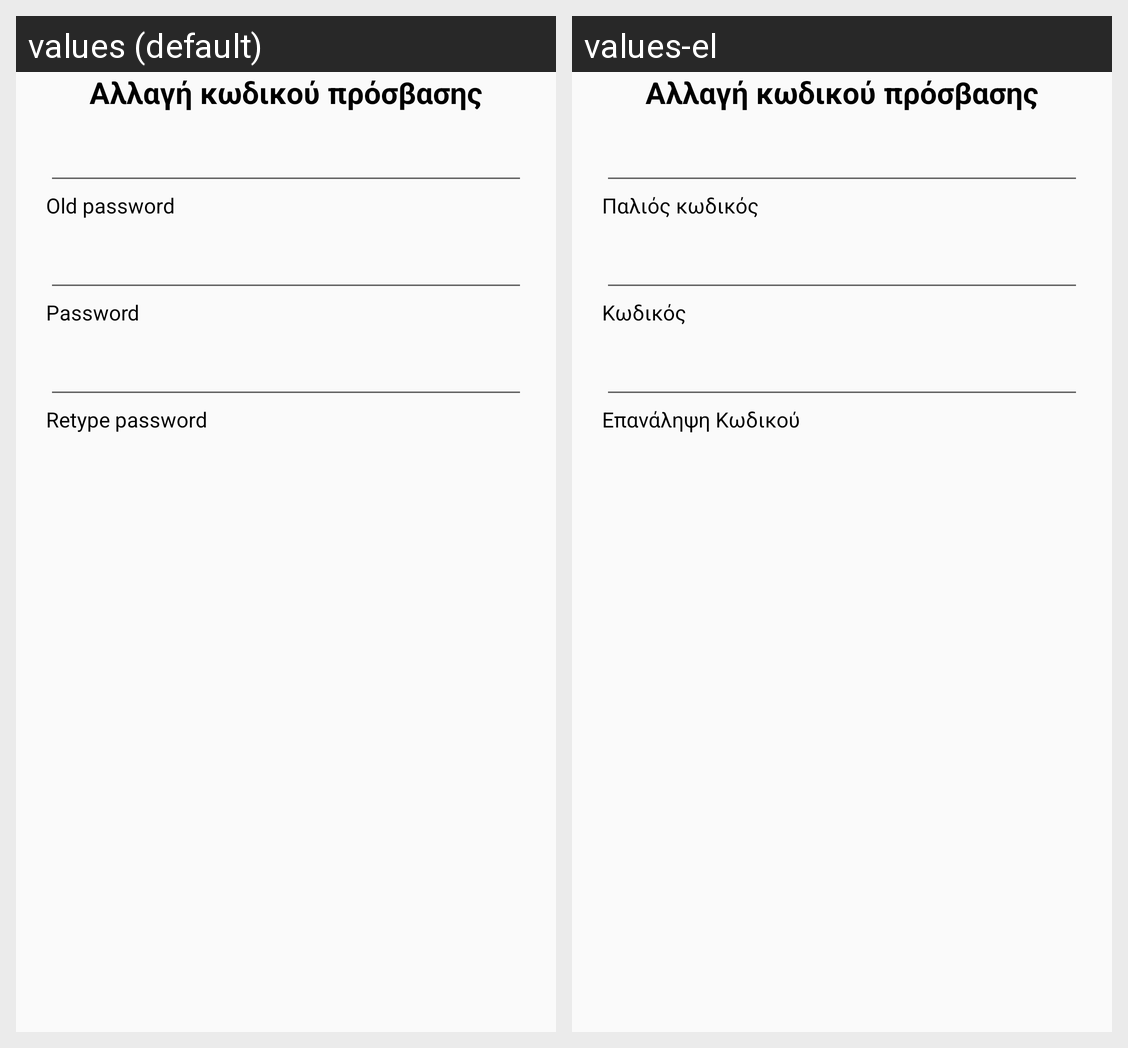

Strings drawn on this Android screen and how each of the app's shown locales translates them:
Android screen res/layout/change_password.xml rendered under 2 locales, left to right: values (default), values-el. Device: Nexus 5 (rendered at 1080×1920; each locale shown at half size, 540×960, under a caption strip naming it); theme AppTheme.
Strings drawn on this screen, with the default value and each locale's value (text and hints the layout hard-codes, and strings that could not be matched under every locale, appear in the picture but are not listed):

password_old_prompt
  values: Old password
  values-el: Παλιός κωδικός

password_prompt
  values: Password
  values-el: Κωδικός

re_password_prompt
  values: Retype password
  values-el: Επανάληψη Κωδικού
